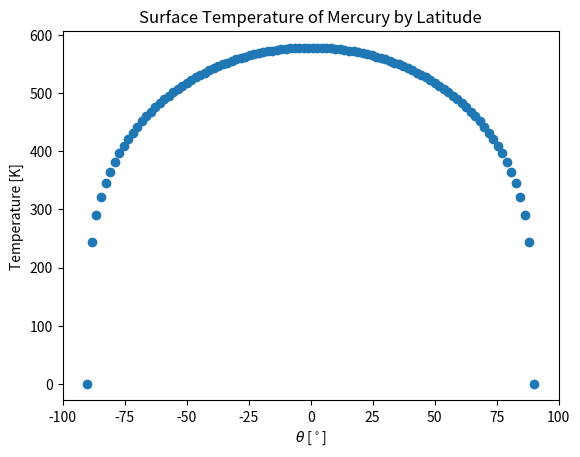

Generate this figure with matplotlib:
import matplotlib.pyplot as plt
from numpy import *

a       = 0.06
T_s     = 5779.13
R_s     = 6.9627e8
D       = 67.357e9
theta   = linspace(-pi/2, pi/2, 100)
Temp    = pow(1 - a, 1./4.) * T_s * sqrt(R_s/D) * pow(cos(theta),1./4.)
plt.scatter(rad2deg(theta), Temp)
plt.xlabel(r"$\theta$ [$^\circ$]")
plt.xlim(-100, 100)
plt.ylabel("Temperature [K]")
plt.title("Surface Temperature of Mercury by Latitude")
plt.show()
